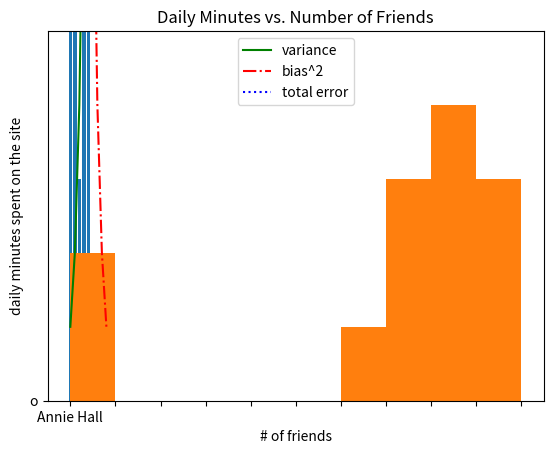

This chart was generated by the following Python code:
import matplotlib.pyplot as plt
#from collections import Counter

years = [1950, 1960, 1970, 1980, 1990, 2000, 2010]
gdp = [300.2, 543.3, 1075.9, 2862.5, 5979.6, 10289.7, 14958.3]

plt.plot(years, gdp, 'green', 'o', '-')
plt.axis([1950, 2010,0,16000])

plt.title("Nominal GDP")
plt.ylabel("Billions of $")
plt.show()
#막대그래프
movies=["Annie Hall", "Ben-Hur", "Casablanca", "Gandhi", "West Side Story"]
num_oscars = [5, 11, 3, 8, 10]
#xs = [i + 0.1 for i, _ in enumerate(movies)]
plt.bar(movies, num_oscars)
plt.ylabel("# of Academy Awards")
plt.title("My Favorite Movies")

plt.xticks(movies)
plt.show()

#히스토그램
grades = [83,95,91,87,70,0,85,82,100,67,73,77,0]
#decile = lambda grade: grade // 10 * 10
#histogram = Counter(decile(grade) for grade in grades)
#plt.bar([0,10,20,30,40,50,60,70,80,90,100], histogram.values(), 8)
plt.hist(grades)
plt.axis([-5, 105, 0, 5])

plt.xticks([0,10,20,30,40,50,60,70,80,90,100])
plt.xlabel("Decile")
plt.ylabel("# of students")
plt.title("Distribution of Exam 1 Grades")
plt.show()

#선 그래프
variance = [1, 2, 4, 8, 16, 32, 64, 128, 256]
bias_squared = [256, 128, 64, 32, 16, 8, 4, 2, 1]
total_error= [x + y for x, y in zip(variance, bias_squared)]
xs = [i for i, _ in enumerate(variance)]
plt.plot(xs, variance, 'g-', label='variance')
plt.plot(xs, bias_squared, 'r-.',label='bias^2')
plt.plot(xs, total_error, 'b:', label='total error')
plt.legend(loc=9)
plt.xlabel("model complexity")
plt.title("The Bias-Varience Tradeoff")
plt.show()

#산점도
friends = [70,65, 72, 63, 71, 64, 60, 64, 67]
minutes = [175, 170, 205, 120, 220, 130, 105, 145, 190]
labels = ['a', 'b', 'c', 'd', 'e', 'f', 'g', 'h', 'i']

plt.scatter(friends, minutes)

for i, txt in enumerate(labels):
    plt.annotate(txt, (friends[i], minutes[i]), xytext=(friends[i]+0.2, minutes[i]+0.2))

plt.title("Daily Minutes vs. Number of Friends")
plt.xlabel("# of friends")
plt.ylabel("daily minutes spent on the site")
plt.show()